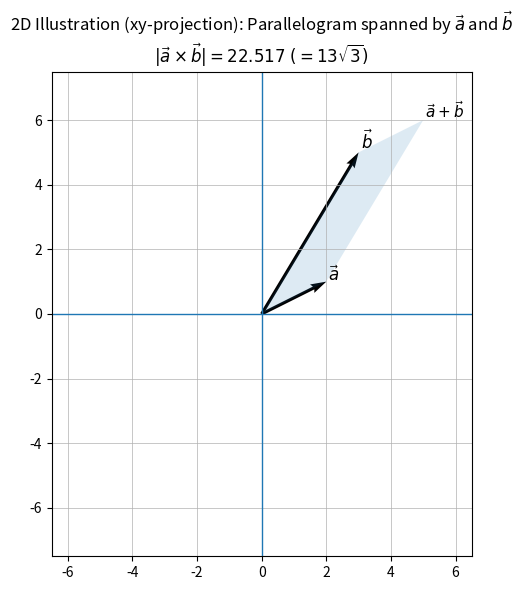

The matplotlib source for this figure:
# 2D illustrative plot for |a x b| with vectors a and b.
# Uses matplotlib only (no seaborn), single plot, default colors.

import numpy as np
import matplotlib.pyplot as plt
from matplotlib.patches import Polygon

# Given vectors
a = np.array([2, 1, 3], dtype=float)
b = np.array([3, 5, -2], dtype=float)

# Cross product magnitude (true 3D area of parallelogram)
axb = np.cross(a, b)
area = np.linalg.norm(axb)  # = |a x b|

# 2D projection onto xy-plane for a clean diagram
a2 = a[:2]
b2 = b[:2]

# Parallelogram vertices in 2D
O = np.array([0.0, 0.0])
A = a2
B = b2
C = a2 + b2

plt.figure(figsize=(6, 6))

# Draw vectors from origin
plt.quiver(0, 0, A[0], A[1], angles='xy', scale_units='xy', scale=1)
plt.quiver(0, 0, B[0], B[1], angles='xy', scale_units='xy', scale=1)

# Draw the parallelogram spanned by a and b (2D projection)
poly = Polygon([O, A, C, B], closed=True, alpha=0.15)
plt.gca().add_patch(poly)

# Annotations
plt.text(A[0]*1.02, A[1]*1.02, r'$\vec a$', fontsize=12)
plt.text(B[0]*1.02, B[1]*1.02, r'$\vec b$', fontsize=12)
plt.text(C[0]*1.01, C[1]*1.01, r'$\vec a+\vec b$', fontsize=11)

# Axes and layout
plt.axhline(0, linewidth=1)
plt.axvline(0, linewidth=1)
plt.grid(True, linewidth=0.5)

max_x = max(abs(np.array([O[0], A[0], B[0], C[0]])).max(), 1)
max_y = max(abs(np.array([O[1], A[1], B[1], C[1]])).max(), 1)
pad = 1.5
plt.xlim(-max_x - pad, max_x + pad)
plt.ylim(-max_y - pad, max_y + pad)
plt.gca().set_aspect('equal', adjustable='box')

plt.title(r'2D Illustration (xy-projection): Parallelogram spanned by $\vec a$ and $\vec b$'+'\n'
          + rf'$|\vec a \times \vec b| = {area:.3f} \; (= 13\sqrt{{3}})$')

plt.tight_layout()
plt.show()
